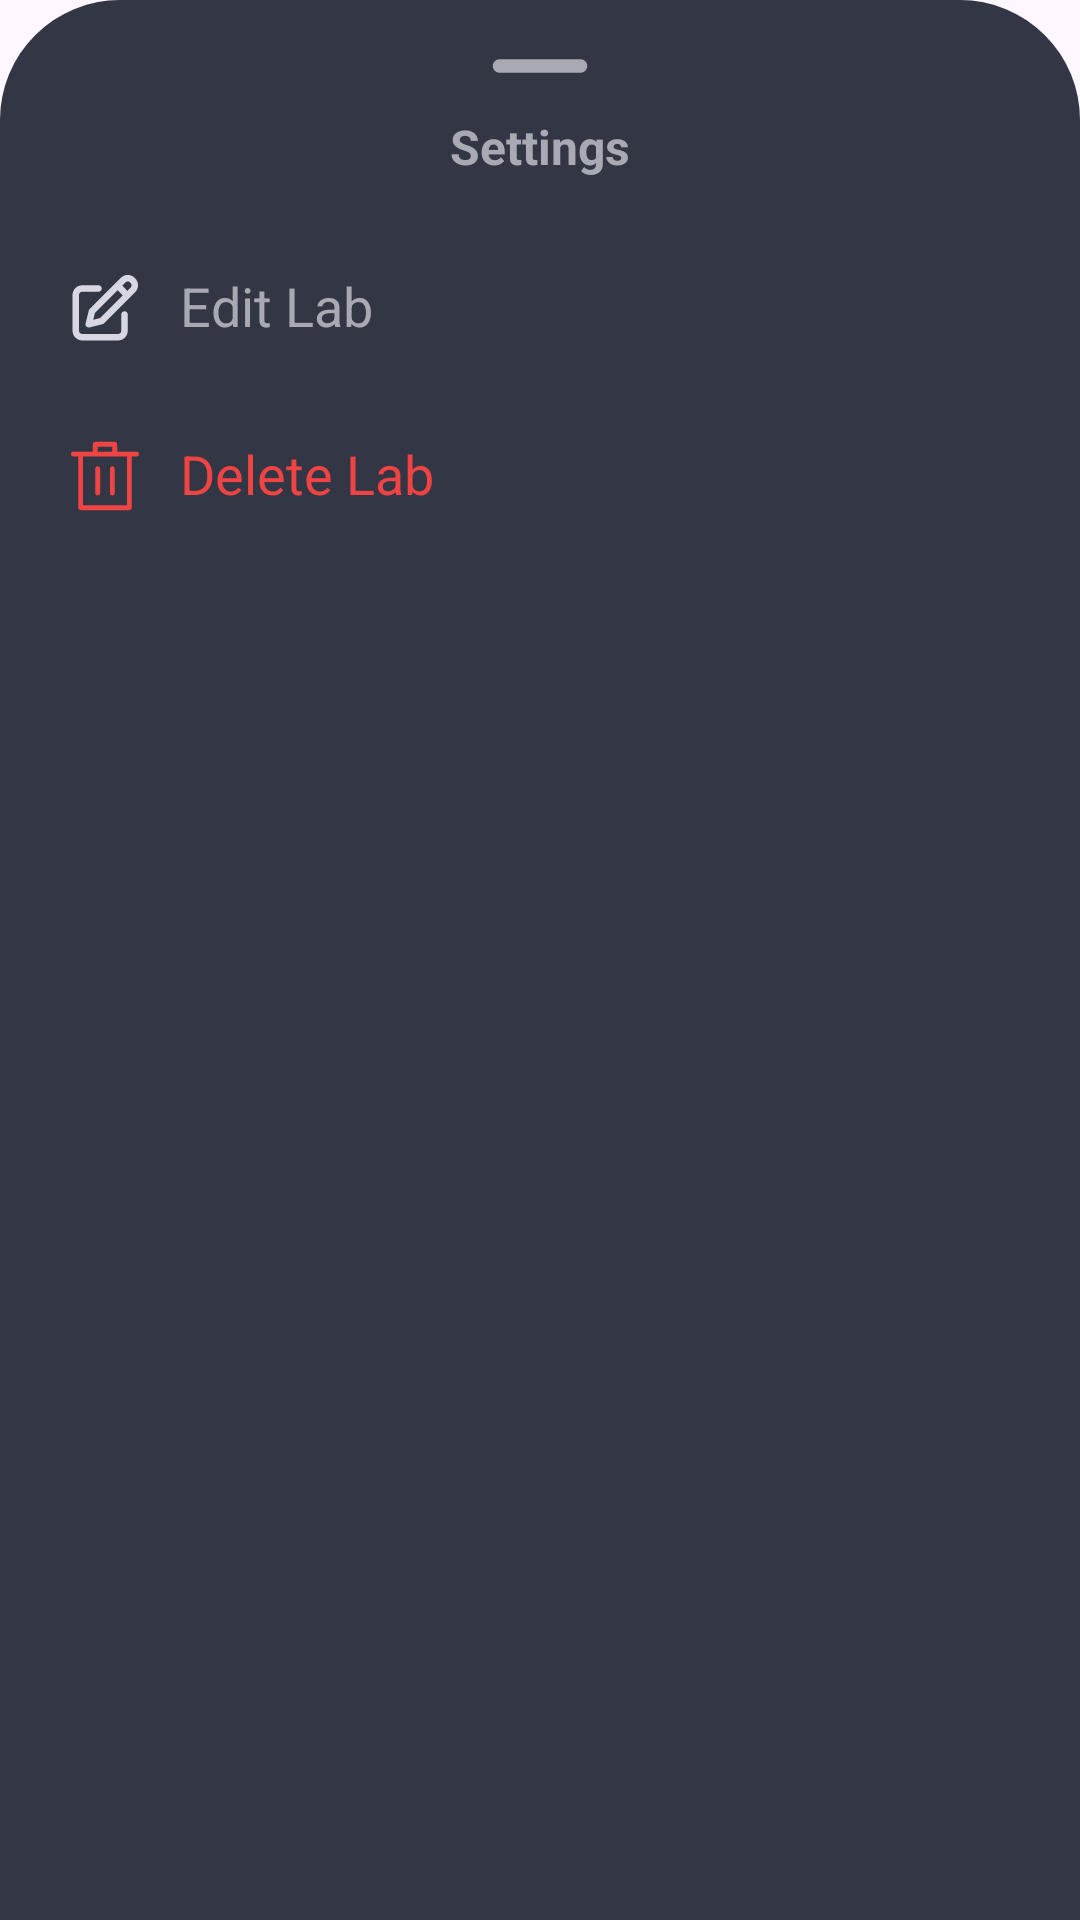

Here is an Android app screen rendered from its layout file. Give the layout XML and the strings, colors and styles it references.
<!-- AndroidManifest.xml: application theme Theme.MADGroup_Project -->
<!-- res/layout/lab_details_bottom_sheet_options.xml -->
<?xml version="1.0" encoding="utf-8"?>
<LinearLayout xmlns:android="http://schemas.android.com/apk/res/android"
    xmlns:app="http://schemas.android.com/apk/res-auto"
    android:orientation="vertical"
    android:layout_width="match_parent"
    android:layout_height="match_parent"
    android:background="@drawable/dialogbg">

    <ImageView
        android:layout_width="54dp"
        android:layout_height="wrap_content"
        android:src="@drawable/ic_round_remove_24"
        android:layout_gravity="center|top"
        android:scaleType="centerCrop"
        app:tint="@color/textSecondary" />

    <Space
        android:layout_width="match_parent"
        android:layout_height="4dp" />

    <TextView
        android:id="@+id/textView"
        android:layout_width="match_parent"
        android:layout_height="wrap_content"
        android:textAlignment="center"
        android:textStyle="bold"
        android:textColor="@color/textSecondary"
        android:textSize="16sp"
        android:text="Settings" />

    <Space
        android:layout_width="match_parent"
        android:layout_height="18dp" />

    <FrameLayout
        android:id="@+id/btnEditLab"
        android:layout_width="match_parent"
        android:layout_height="wrap_content">

        <LinearLayout
            android:layout_width="match_parent"
            android:layout_height="wrap_content"
            android:layout_margin="12dp"
            android:orientation="horizontal">

            <ImageView
                android:id="@+id/imageView3"
                android:layout_width="26dp"
                android:layout_height="26dp"
                android:layout_gravity="center"
                app:srcCompat="@drawable/edit_icon" />

            <Space
                android:layout_width="12dp"
                android:layout_height="wrap_content" />

            <TextView
                android:id="@+id/textView2"
                android:layout_width="wrap_content"
                android:layout_height="wrap_content"
                android:layout_weight="1"
                android:text="Edit Lab"
                android:textColor="@color/textSecondary"
                android:textSize="18sp" />

        </LinearLayout>
    </FrameLayout>

    <Space
        android:layout_width="match_parent"
        android:layout_height="6dp" />


    <FrameLayout
        android:id="@+id/btnDeleteLab"
        android:layout_width="match_parent"
        android:layout_height="wrap_content">

        <LinearLayout
            android:layout_width="match_parent"
            android:layout_height="wrap_content"
            android:layout_margin="12dp"
            android:orientation="horizontal">

            <ImageView
                android:id="@+id/imageView4"
                android:layout_width="26dp"
                android:layout_height="26dp"
                android:layout_gravity="center"
                app:srcCompat="@drawable/delete_icon" />

            <Space
                android:layout_width="12dp"
                android:layout_height="wrap_content" />

            <TextView
                android:id="@+id/textView3"
                android:layout_width="wrap_content"
                android:layout_height="wrap_content"
                android:layout_weight="1"
                android:text="Delete Lab"
                android:textColor="@color/textDestructive"
                android:textSize="18sp" />

        </LinearLayout>
    </FrameLayout>

</LinearLayout>
<!-- resources referenced by this layout -->
<resources>
  <color name="textDestructive">#ef4444</color>
  <color name="textSecondary">#a9a9b3</color>
  <!-- drawable delete_icon (drawable) -->
  <vector xmlns:android="http://schemas.android.com/apk/res/android"
      android:width="800dp"
      android:height="800dp"
      android:viewportWidth="1024"
      android:viewportHeight="1024">
    <path
        android:pathData="M160,256L96,256a32,32 0,0 1,0 -64h256L352,95.9a32,32 0,0 1,32 -32h256a32,32 0,0 1,32 32L672,192h256a32,32 0,1 1,0 64h-64v672a32,32 0,0 1,-32 32L192,960a32,32 0,0 1,-32 -32L160,256zM608,192v-64L416,128v64h192zM224,896h576L800,256L224,256v640zM416,768a32,32 0,0 1,-32 -32L384,416a32,32 0,0 1,64 0v320a32,32 0,0 1,-32 32zM608,768a32,32 0,0 1,-32 -32L576,416a32,32 0,0 1,64 0v320a32,32 0,0 1,-32 32z"
        android:fillColor="@color/textDestructive"/>
  </vector>
  <!-- drawable dialogbg (drawable) -->
  <?xml version="1.0" encoding="utf-8"?>
  <shape xmlns:android="http://schemas.android.com/apk/res/android">
  
      <solid
          android:color="@color/card"/>
  
      <corners
          android:topLeftRadius="40dp"
          android:topRightRadius="40dp" />
      <padding
          android:left="10dp"
          android:right="10dp"
          android:top="10dp"
          android:bottom="10dp"/>
  
  
  
  
  
  </shape>
  <!-- drawable edit_icon (drawable) -->
  <vector xmlns:android="http://schemas.android.com/apk/res/android"
      android:width="800dp"
      android:height="800dp"
      android:viewportWidth="24"
      android:viewportHeight="24">
    <path
        android:pathData="M21.121,2.707C19.95,1.535 18.05,1.535 16.879,2.707L15.199,4.387L7.293,12.293C7.165,12.421 7.074,12.582 7.03,12.757L6.03,16.757C5.945,17.098 6.045,17.459 6.293,17.707C6.541,17.955 6.902,18.055 7.243,17.97L11.243,16.97C11.418,16.926 11.579,16.835 11.707,16.707L19.556,8.859L21.293,7.121C22.465,5.95 22.465,4.05 21.293,2.879L21.121,2.707ZM18.293,4.121C18.683,3.731 19.317,3.731 19.707,4.121L19.879,4.293C20.269,4.683 20.269,5.317 19.879,5.707L18.862,6.724L17.307,5.107L18.293,4.121ZM15.892,6.522L17.448,8.138L10.489,15.097L8.374,15.626L8.903,13.511L15.892,6.522ZM4,8C4,7.448 4.448,7 5,7H10C10.552,7 11,6.552 11,6C11,5.448 10.552,5 10,5H5C3.343,5 2,6.343 2,8V19C2,20.657 3.343,22 5,22H16C17.657,22 19,20.657 19,19V14C19,13.448 18.552,13 18,13C17.448,13 17,13.448 17,14V19C17,19.552 16.552,20 16,20H5C4.448,20 4,19.552 4,19V8Z"
        android:fillColor="@color/textPrimary"
        android:fillType="evenOdd"/>
  </vector>
  <!-- drawable ic_round_remove_24 (drawable) -->
  <vector android:height="24dp" android:tint="#8692F7"
      android:viewportHeight="24" android:viewportWidth="24"
      android:width="24dp" xmlns:android="http://schemas.android.com/apk/res/android">
      <path android:fillColor="@color/divider" android:pathData="M18,13H6c-0.55,0 -1,-0.45 -1,-1s0.45,-1 1,-1h12c0.55,0 1,0.45 1,1s-0.45,1 -1,1z"/>
  </vector>
  <style name="Theme.MADGroup_Project" parent="Base.Theme.MADGroup_Project" />
  <color name="card">#323645</color>
  <color name="textPrimary">#d7d7e3</color>
  <color name="divider">#4a4f63</color>
  <style name="Base.Theme.MADGroup_Project" parent="Theme.Material3.DayNight.NoActionBar">
          <item name="colorPrimary">@color/background</item>
          <item name="materialButtonStyle">@style/CustomButton</item>
          <item name="android:editTextColor">@color/textPrimary</item>
      </style>
  <color name="background">#222531</color>
  <style name="CustomButton" parent="Widget.Material3.Button">
          <item name="backgroundTint">@color/button</item>
          <item name="android:textColor">@color/textPrimary</item>
          <item name="rippleColor">@color/button_pressed</item>
      </style>
  <color name="button">#787f9a</color>
  <color name="button_pressed">#5b637a</color>
</resources>
